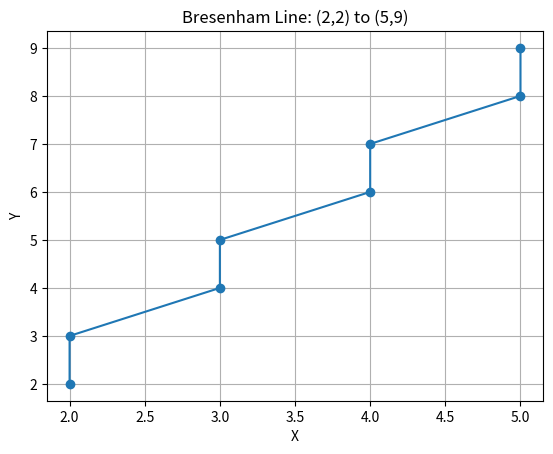

Generate this figure with matplotlib:
import matplotlib.pyplot as plt

x1, y1 = 2, 2
x2, y2 = 5, 9

dx = x2 - x1
dy = y2 - y1

p = 2 * dx - dy

x = x1
y = y1

points = []

while y <= y2:
    points.append((x, y))

    y = y + 1

    if p >= 0:
        x = x + 1
        p = p + 2 * dx - 2 * dy
    else:
        p = p + 2 * dx

print("Points:")
print(points)

# Plot
x_values = [p[0] for p in points]
y_values = [p[1] for p in points]

plt.plot(x_values, y_values, 'o-')
plt.xlabel("X")
plt.ylabel("Y")
plt.title("Bresenham Line: (2,2) to (5,9)")
plt.grid()
plt.show()
